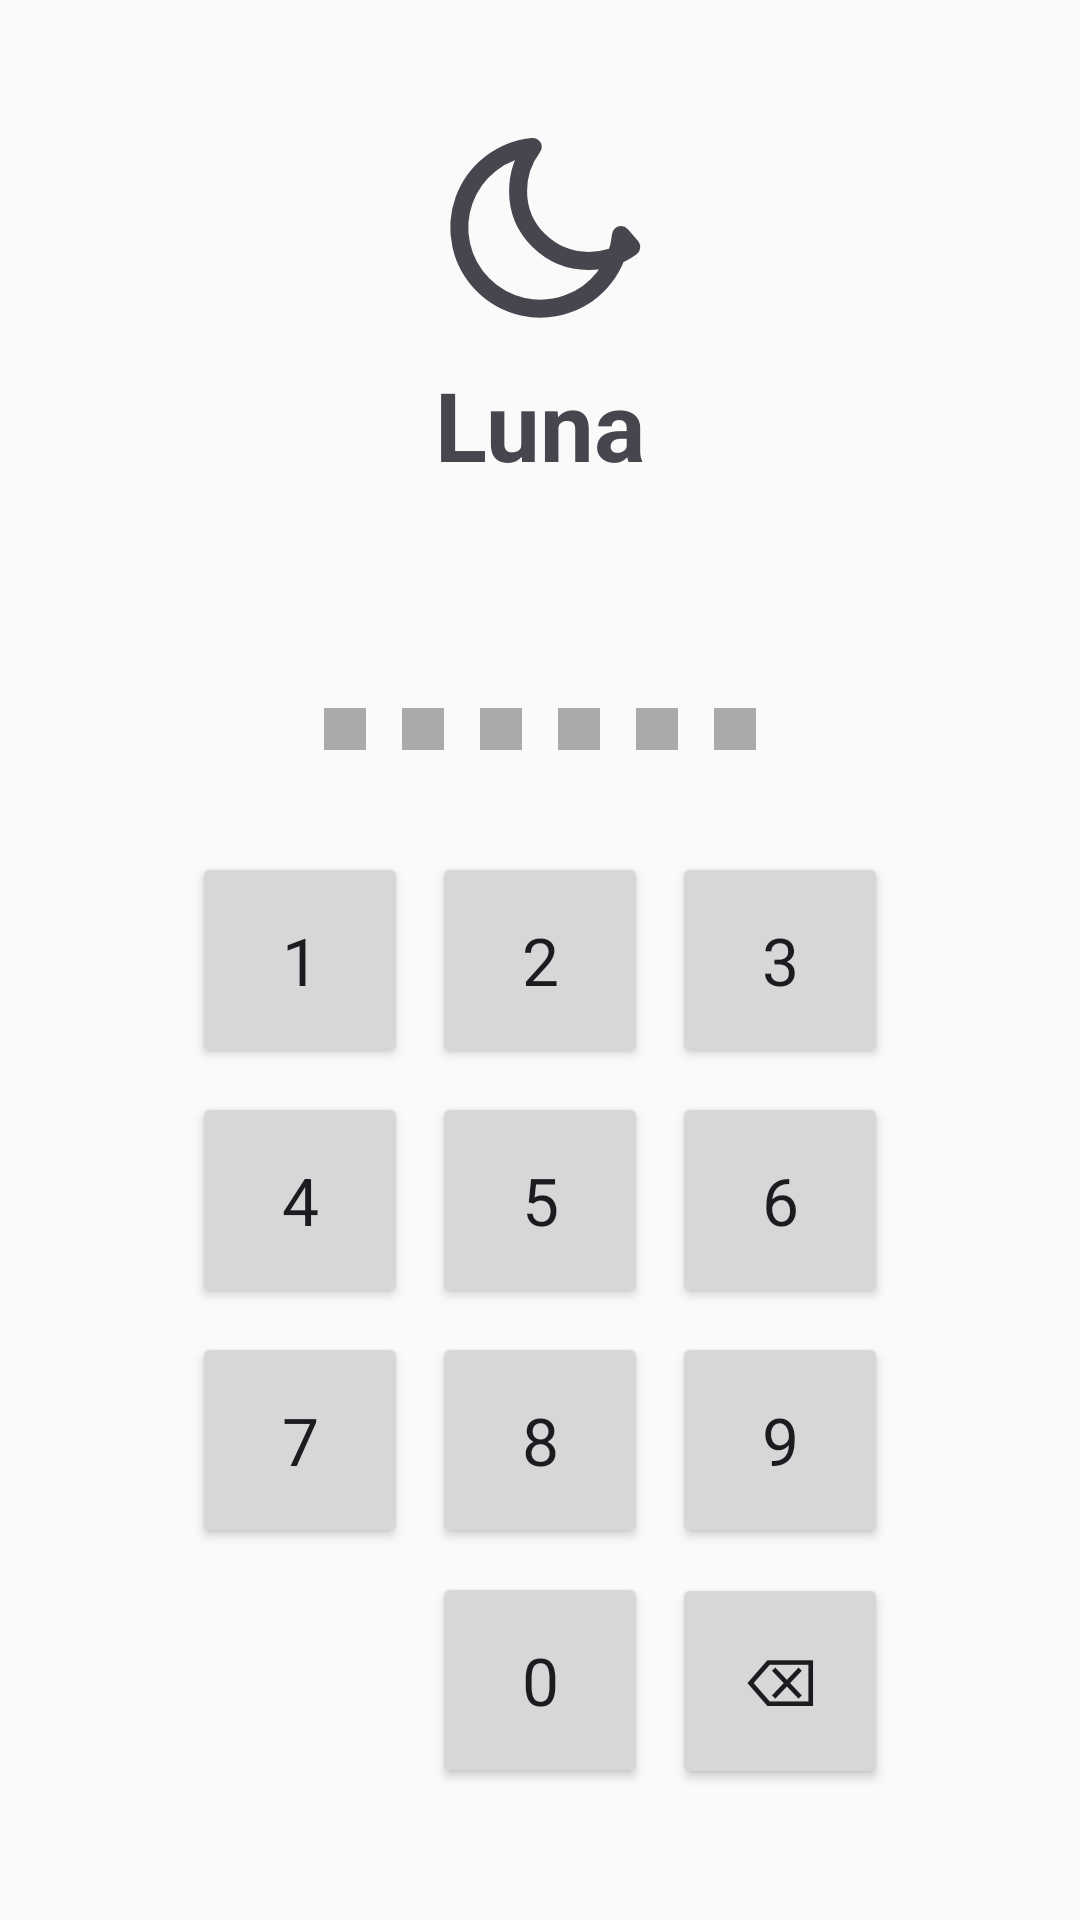

Here is an Android app screen rendered from its layout file. Give the layout XML and the strings, colors and styles it references.
<!-- AndroidManifest.xml: application theme Theme.Luna -->
<!-- res/layout/activity_lock.xml -->
<?xml version="1.0" encoding="utf-8"?>
<LinearLayout
    xmlns:android="http://schemas.android.com/apk/res/android"
    android:id="@+id/lock_root"
    android:layout_width="match_parent"
    android:layout_height="match_parent"
    android:orientation="vertical"
    android:gravity="center"
    android:padding="32dp">

    
    <ImageView
        android:layout_width="72dp"
        android:layout_height="72dp"
        android:layout_gravity="center_horizontal"
        android:src="@drawable/ic_luna_moon"
        android:importantForAccessibility="no"
        android:layout_marginBottom="8dp" />

    <TextView
        android:layout_width="wrap_content"
        android:layout_height="wrap_content"
        android:text="@string/app_name"
        android:textSize="32sp"
        android:textStyle="bold"
        android:layout_marginBottom="32dp"
        android:importantForAccessibility="yes"
        android:accessibilityHeading="true" />

    
    <TextView
        android:id="@+id/error_text"
        android:layout_width="match_parent"
        android:layout_height="wrap_content"
        android:textColor="@android:color/holo_red_light"
        android:gravity="center"
        android:visibility="invisible"
        android:layout_marginBottom="16dp"
        android:accessibilityLiveRegion="polite" />

    
    <LinearLayout
        android:id="@+id/pin_dots_container"
        android:layout_width="wrap_content"
        android:layout_height="wrap_content"
        android:orientation="horizontal"
        android:layout_marginBottom="24dp">

        <View android:id="@+id/dot1" android:layout_width="14dp" android:layout_height="14dp"
            android:layout_margin="6dp" android:background="@android:color/darker_gray" />
        <View android:id="@+id/dot2" android:layout_width="14dp" android:layout_height="14dp"
            android:layout_margin="6dp" android:background="@android:color/darker_gray" />
        <View android:id="@+id/dot3" android:layout_width="14dp" android:layout_height="14dp"
            android:layout_margin="6dp" android:background="@android:color/darker_gray" />
        <View android:id="@+id/dot4" android:layout_width="14dp" android:layout_height="14dp"
            android:layout_margin="6dp" android:background="@android:color/darker_gray" />
        <View android:id="@+id/dot5" android:layout_width="14dp" android:layout_height="14dp"
            android:layout_margin="6dp" android:background="@android:color/darker_gray" />
        <View android:id="@+id/dot6" android:layout_width="14dp" android:layout_height="14dp"
            android:layout_margin="6dp" android:background="@android:color/darker_gray" />

    </LinearLayout>

    
    <LinearLayout
        android:id="@+id/pin_section"
        android:layout_width="wrap_content"
        android:layout_height="wrap_content"
        android:orientation="vertical">

        
        <LinearLayout android:layout_width="wrap_content" android:layout_height="wrap_content" android:orientation="horizontal">
            <Button android:id="@+id/btn1" android:layout_width="72dp" android:layout_height="72dp" android:text="1" android:textSize="22sp" android:layout_margin="4dp" />
            <Button android:id="@+id/btn2" android:layout_width="72dp" android:layout_height="72dp" android:text="2" android:textSize="22sp" android:layout_margin="4dp" />
            <Button android:id="@+id/btn3" android:layout_width="72dp" android:layout_height="72dp" android:text="3" android:textSize="22sp" android:layout_margin="4dp" />
        </LinearLayout>
        
        <LinearLayout android:layout_width="wrap_content" android:layout_height="wrap_content" android:orientation="horizontal">
            <Button android:id="@+id/btn4" android:layout_width="72dp" android:layout_height="72dp" android:text="4" android:textSize="22sp" android:layout_margin="4dp" />
            <Button android:id="@+id/btn5" android:layout_width="72dp" android:layout_height="72dp" android:text="5" android:textSize="22sp" android:layout_margin="4dp" />
            <Button android:id="@+id/btn6" android:layout_width="72dp" android:layout_height="72dp" android:text="6" android:textSize="22sp" android:layout_margin="4dp" />
        </LinearLayout>
        
        <LinearLayout android:layout_width="wrap_content" android:layout_height="wrap_content" android:orientation="horizontal">
            <Button android:id="@+id/btn7" android:layout_width="72dp" android:layout_height="72dp" android:text="7" android:textSize="22sp" android:layout_margin="4dp" />
            <Button android:id="@+id/btn8" android:layout_width="72dp" android:layout_height="72dp" android:text="8" android:textSize="22sp" android:layout_margin="4dp" />
            <Button android:id="@+id/btn9" android:layout_width="72dp" android:layout_height="72dp" android:text="9" android:textSize="22sp" android:layout_margin="4dp" />
        </LinearLayout>
        
        <LinearLayout android:layout_width="wrap_content" android:layout_height="wrap_content" android:orientation="horizontal">
            <View android:layout_width="72dp" android:layout_height="72dp" android:layout_margin="4dp" />
            <Button android:id="@+id/btn0" android:layout_width="72dp" android:layout_height="72dp" android:text="0" android:textSize="22sp" android:layout_margin="4dp" />
            <Button android:id="@+id/btnDelete" android:layout_width="72dp" android:layout_height="72dp" android:text="⌫" android:textSize="22sp" android:layout_margin="4dp" />
        </LinearLayout>

    </LinearLayout>

</LinearLayout>
<!-- resources referenced by this layout -->
<resources>
  <!-- drawable ic_luna_moon (drawable) -->
  <?xml version="1.0" encoding="utf-8"?>
  <vector xmlns:android="http://schemas.android.com/apk/res/android"
      android:width="24dp"
      android:height="24dp"
      android:viewportWidth="24"
      android:viewportHeight="24"
      android:tint="?attr/colorControlNormal">
      <path
          android:pathData="M21,12.79 C20.8427,14.4922 20.2039,16.1144 19.1582,17.4668 C18.1126,18.8192 16.7035,19.8458 15.0957,20.4265 C13.4879,21.0073 11.748,21.1181 10.0795,20.7461 C8.41,20.3741 6.8852,19.5345 5.6747,18.3252 C4.4642,17.116 3.6235,15.5921 3.2505,13.9237 C2.8775,12.2553 2.9873,10.5148 3.5671,8.9065 C4.1469,7.2983 5.1726,5.8887 6.5244,4.8424 C7.8762,3.7961 9.4983,3.1563 11.2,2.99 C10.1369,4.40065 9.5641,6.12753 9.5641,7.905 C9.5641,12.2028 13.0922,15.6559 17.405,15.6559 C19.1574,15.6559 20.806,15.0873 22.14,14.105 C21.7843,13.6919 21.3957,13.2152 21,12.79 Z"
          android:strokeColor="?attr/colorControlNormal"
          android:fillColor="@android:color/transparent"
          android:strokeWidth="2"
          android:strokeLineCap="round"
          android:strokeLineJoin="round"/>
  </vector>
  <string name="app_name">Luna</string>
  <color name="luna_plum_500">#8B20DC</color>
  <color name="luna_neutral_0">#FFFFFF</color>
  <color name="luna_plum_100">#E1CCFB</color>
  <color name="luna_plum_900">#1C062C</color>
  <color name="luna_amber_500">#E89E00</color>
  <color name="luna_amber_400">#FFBB0F</color>
  <color name="luna_neutral_900">#1A1A2E</color>
  <color name="luna_coral_500">#F5601A</color>
  <color name="luna_coral_400">#FB7E3C</color>
  <color name="luna_rose_500">#E8253A</color>
  <color name="luna_rose_400">#F04D60</color>
  <color name="luna_neutral_100">#F0EFF7</color>
  <color name="luna_neutral_600">#666680</color>
  <color name="luna_neutral_50">#FAFAFA</color>
  <color name="luna_neutral_300">#C0BFDA</color>
  <color name="luna_neutral_200">#E0DFEE</color>
  <style name="Luna.BottomNavigation" parent="Widget.Material3.BottomNavigationView">
          <item name="itemIconTint">@color/luna_bottom_nav_tint</item>
          <item name="itemTextColor">@color/luna_bottom_nav_tint</item>
          <item name="backgroundTint">@color/luna_neutral_0</item>
      </style>
</resources>
